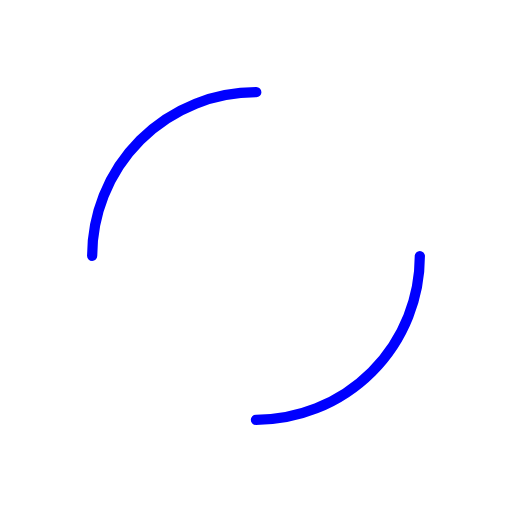
t = 0.00 s
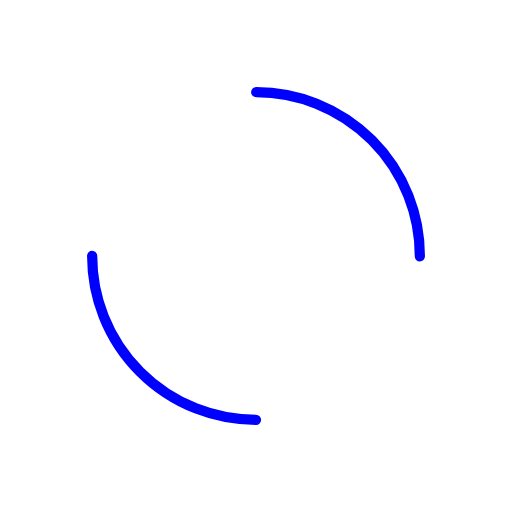
t = 0.25 s
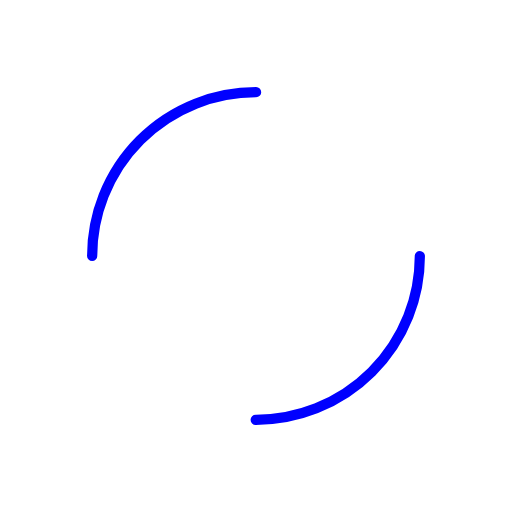
t = 0.50 s
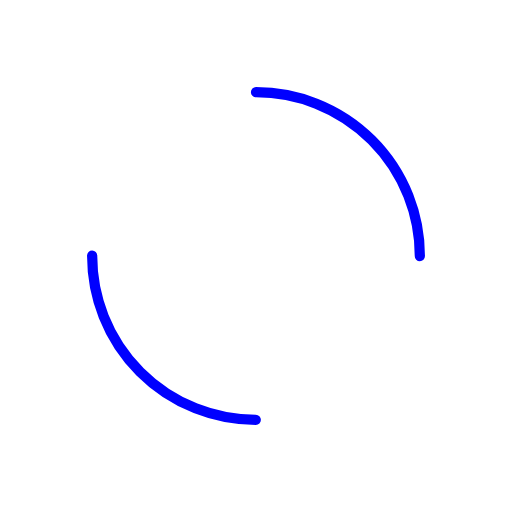
t = 0.75 s

The animated SVG that drew these frames (rendered in a browser with its animation timeline set to each time). Animation: 1 SMIL element (animateTransform=1); one cycle of 1.00 s, repeats indefinitely.

<?xml version="1.0" encoding="utf-8"?>
<svg xmlns="http://www.w3.org/2000/svg" xmlns:xlink="http://www.w3.org/1999/xlink" style="margin: auto; background: none; display: block; shape-rendering: auto;" width="200px" height="200px" viewBox="0 0 100 100" preserveAspectRatio="xMidYMid">
<circle cx="50" cy="50" r="32" stroke-width="2" stroke="#0000ff" stroke-dasharray="50.26548245743669 50.26548245743669" fill="none" stroke-linecap="round">
  <animateTransform attributeName="transform" type="rotate" repeatCount="indefinite" dur="1s" keyTimes="0;1" values="0 50 50;360 50 50"></animateTransform>
</circle>
<!-- [ldio] generated by https://loading.io/ --></svg>
